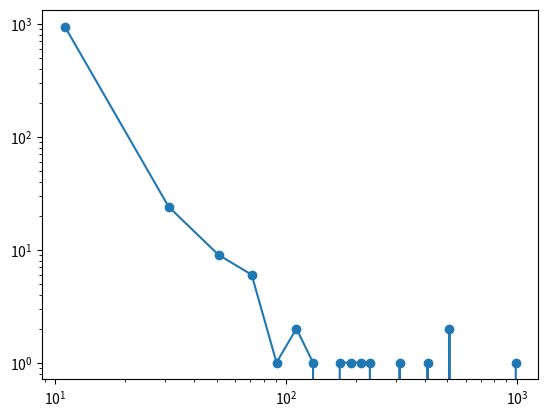
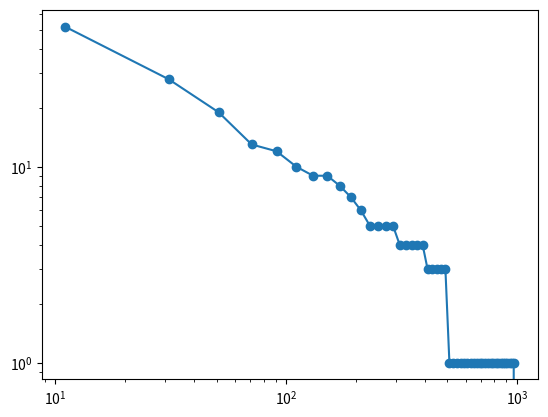
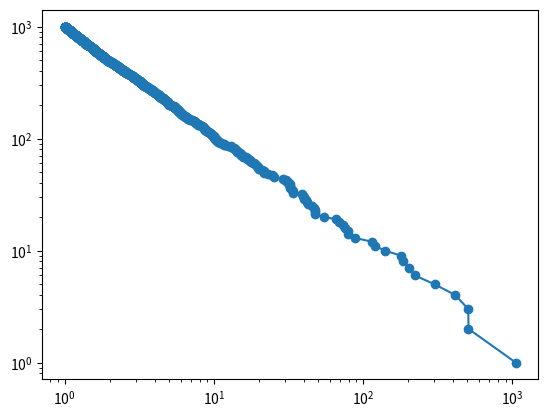

These charts were generated, in order, by the following Python code:
"""
Created on Sun Aug 01 19:20:16 2010

Author: josef-pktd
"""

import numpy as np
from scipy import stats
import matplotlib.pyplot as plt

nobs = 1000
r = stats.pareto.rvs(1, size=nobs)

# rhisto = np.histogram(r, bins=20)
rhisto, e = np.histogram(np.clip(r, 0, 1000), bins=50)
plt.figure()
plt.loglog(e[:-1] + np.diff(e) / 2, rhisto, "-o")
plt.figure()
plt.loglog(e[:-1] + np.diff(e) / 2, nobs - rhisto.cumsum(), "-o")
##plt.figure()
##plt.plot(e[:-1]+np.diff(e)/2, rhisto.cumsum(), '-o')
##plt.figure()
##plt.semilogx(e[:-1]+np.diff(e)/2, nobs-rhisto.cumsum(), '-o')

rsind = np.argsort(r)
rs = r[rsind]
rsf = nobs - rsind.argsort()
plt.figure()
plt.loglog(rs, nobs - np.arange(nobs), "-o")
print(stats.linregress(np.log(rs), np.log(nobs - np.arange(nobs))))

plt.show()
